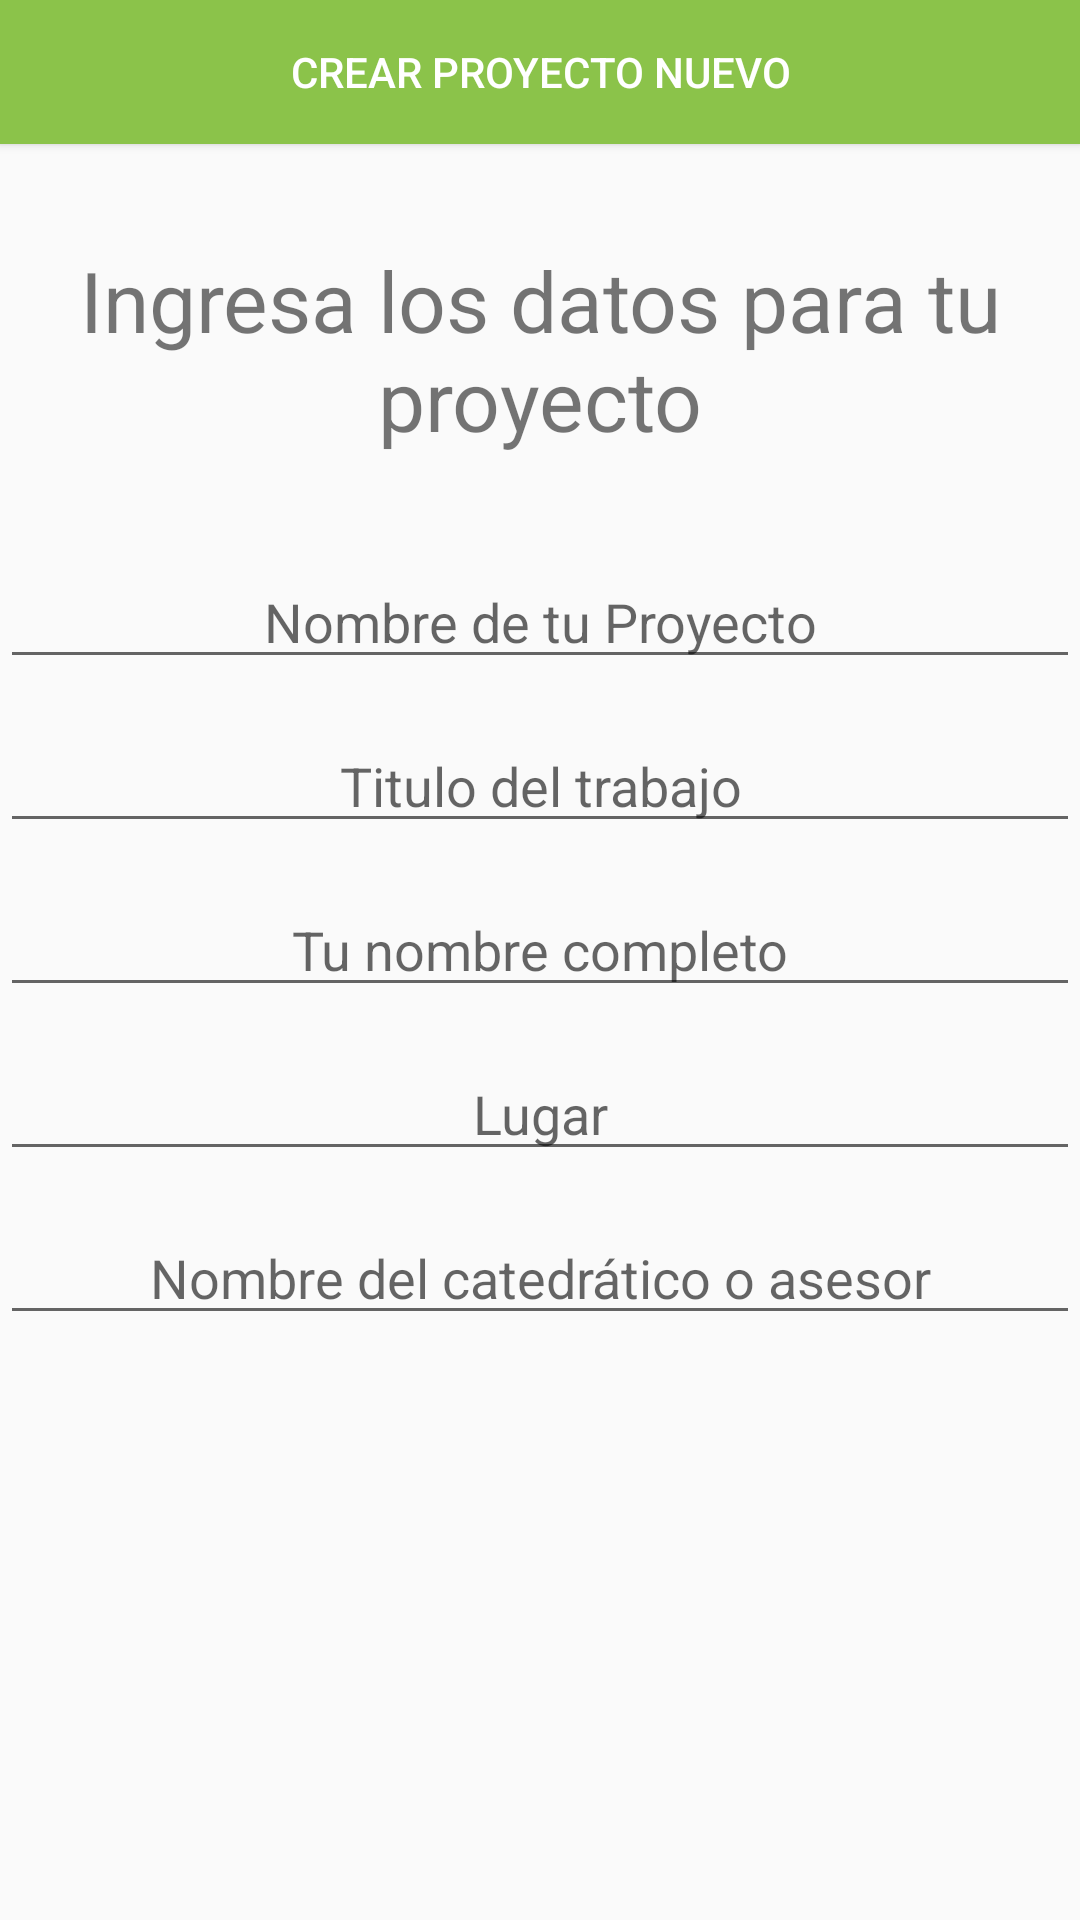

Reconstruct the res/layout file that produces this screen, plus the resources it refers to.
<!-- AndroidManifest.xml: application theme Theme.IngeWord -->
<!-- res/layout/activity_nuevo_proyecto.xml -->
<?xml version="1.0" encoding="utf-8"?>
<androidx.constraintlayout.widget.ConstraintLayout xmlns:android="http://schemas.android.com/apk/res/android"
    xmlns:app="http://schemas.android.com/apk/res-auto"
    xmlns:tools="http://schemas.android.com/tools"
    android:layout_width="match_parent"
    android:layout_height="match_parent"
    tools:context=".nuevoProyecto"
    android:orientation="vertical">





    <LinearLayout
        android:layout_width="match_parent"
        android:layout_height="match_parent"
        android:orientation="vertical">
        <Button
            android:id="@+id/btnnuevop"
            android:layout_width="match_parent"
            android:layout_height="wrap_content"
            android:text="Crear Proyecto nuevo"


            android:textColor="#FFFFFF"
           android:background="#8BC34A"

            />

        <TextView

            android:layout_width="match_parent"
            android:layout_height="wrap_content"
            android:text="Ingresa los datos para tu proyecto"
            android:textSize="28sp"
            android:layout_marginTop="100px"
            android:gravity="center"
            />

        <EditText
            android:id="@+id/proyectname"
            android:layout_width="match_parent"
            android:layout_height="wrap_content"
            android:gravity="center"
            android:hint="Nombre de tu Proyecto"

            android:layout_marginTop="100px"
            />

        <EditText
            android:id="@+id/titulotrab"
            android:layout_width="match_parent"
            android:layout_height="wrap_content"
            android:gravity="center"
            android:hint="Titulo del trabajo"

            android:layout_marginTop="40px"
            />

        <EditText
            android:id="@+id/nombreus"
            android:layout_width="match_parent"
            android:layout_height="wrap_content"

            android:gravity="center"
            android:hint="Tu nombre completo"

            android:layout_marginTop="40px"
            />
        <EditText
            android:id="@+id/contacto"
            android:layout_width="match_parent"
            android:layout_height="wrap_content"
            android:gravity="center"
            android:hint="Lugar"

            android:layout_marginTop="40px"
            />
        <EditText
            android:id="@+id/catedratico"
            android:layout_width="match_parent"
            android:layout_height="wrap_content"
            android:gravity="center"
            android:hint="Nombre del catedrático o asesor"

            android:layout_marginTop="40px"
            />




    </LinearLayout>


</androidx.constraintlayout.widget.ConstraintLayout>
<!-- resources referenced by this layout -->
<resources>
  <style name="Theme.IngeWord" parent="Theme.AppCompat.Light.NoActionBar">
          
          <item name="colorPrimary">@color/purple_500</item>
          <item name="colorPrimaryVariant">@color/purple_700</item>
          <item name="colorOnPrimary">@color/white</item>
          
          <item name="colorSecondary">@color/teal_200</item>
          <item name="colorSecondaryVariant">@color/teal_700</item>
          <item name="colorOnSecondary">@color/black</item>
          
          <item name="android:statusBarColor" tools:targetApi="l">?attr/colorPrimaryVariant</item>
  
  
          
      </style>
  <!-- not gathered from this repository: default colours our renderer supplied (Android Studio template values) -->
  <color name="purple_500">#FF6200EE</color>
  <color name="purple_700">#FF3700B3</color>
  <color name="teal_200">#FF03DAC5</color>
  <color name="teal_700">#FF018786</color>
  <color name="black">#FF000000</color>
  <color name="white">#FFFFFFFF</color>
</resources>
